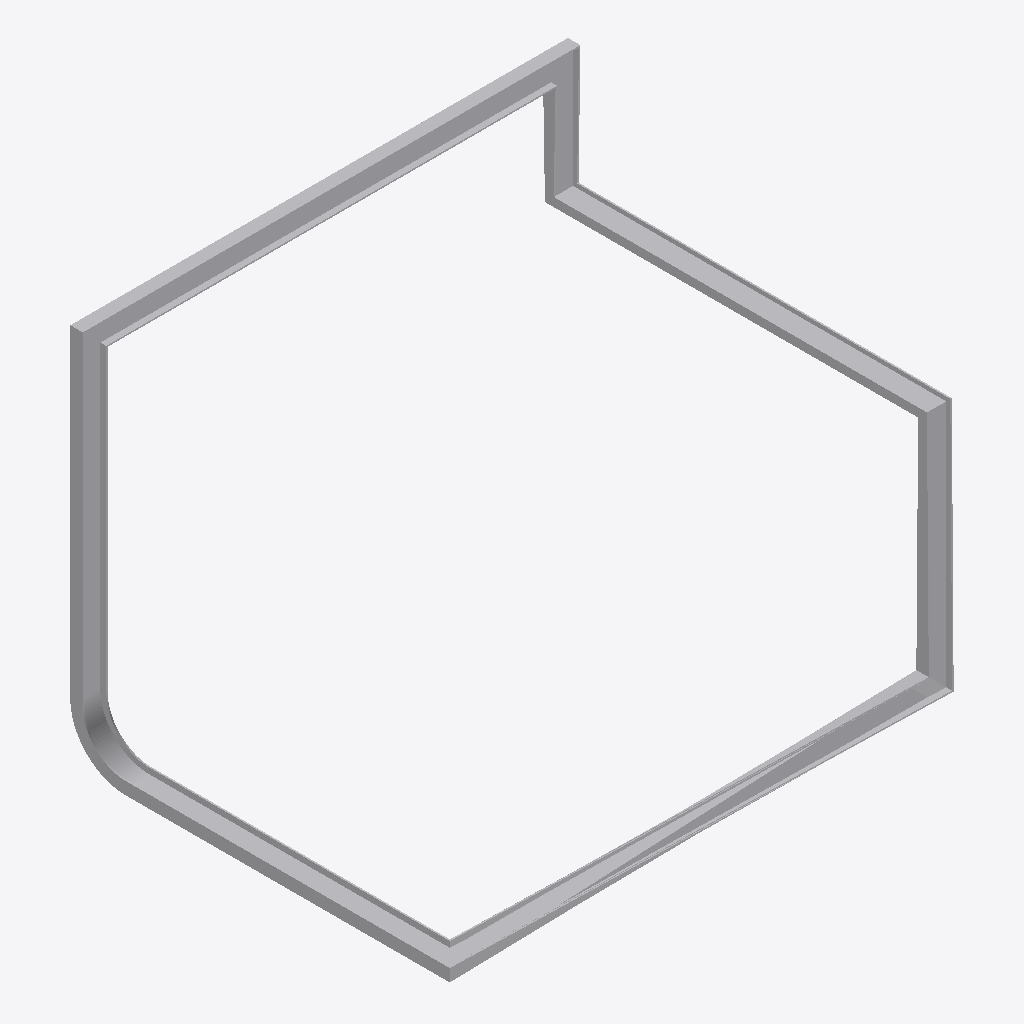
Isometric view of an IFC building model (IFC-SPF (STEP), schema IFC4, length unit millimetre), seen from the south-west, elements coloured by IFC class: 1 other element (light grey).
Extent 4.0 m × 3.1 m × 3.0 m (x, y, z). Storeys (1): Storey at 0.00 m. Elements (1): 1 IfcBuildingElementProxy.

HEADER;
FILE_DESCRIPTION(('ViewDefinition [CoordinationView]'),'2;1');
FILE_NAME('','2026-05-09T23:34:18',(''),(''),'IfcOpenShell 0.8.4-e8eb5e4','IfcOpenShell 0.8.4-e8eb5e4','');
FILE_SCHEMA(('IFC4'));
ENDSEC;
DATA;
#1=IFCPROJECT('0nYqZJv3b2GQtJjSdEMY5w',$,'Unnamed Project',$,$,$,$,(#11),#6);
#18=IFCBUILDINGSTOREY('1RrBIZbErAxQ7WCSwDd48N',$,'Storey',$,$,#17,$,$,$,$);
#472=IFCBUILDINGELEMENTPROXY('14o85UzNr7cesB4Uw$Bake',$,'closed_3d_ibeam',$,$,#470,#471,$,$);
ENDSEC;
